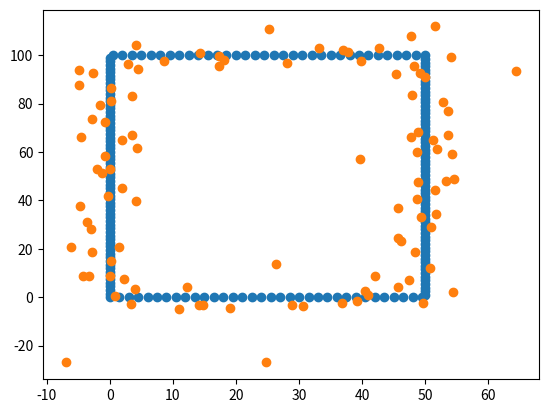

Source code (Python):
'''
Génération de trajectoires aléatoires et de réference
'''
import csv
import math
import random
import matplotlib.pyplot as plt

def fonction_ref(k,N):
    '''
    Cette fonction reçoit le choix de fonction à appliquer pour modéliser la trajectoire ainsi que la valeur
    de x pour réaliser le calcul
    A changer selon la trajectoire souhaité
    '''
    #return math.sin(k/N*math.pi*3)*10
    return rectangle(50,100,k,N)
    #on veut dessiner un rectangle 

def fonction_aleat(k,N,axe,brt):
    f = fonction_ref(k,N)
    al = aleatoire(axe)
    b = bruit(brt,len(axe))
    if type(f)==list:
        point=[]
        for i in range(len(axe)):
            point.append(f[i]+al[i]+b[i])
    else:
        point=f+al[0]+b
    return point
    

def traj_reference(N):
    '''
    Cette fonction reçoit la taille du vecteur souhaité pour la trajectoire de réference et retourne 
    une liste avec les valeurs générées
    '''
    y = [] #création d'une liste vide pour la trajectoire
    
    for i in range(N):
        y.append(fonction_ref(i,N))
   
    return y
    
def traj_aleatoire(N,brt,axes):
    '''
    Cette fonction reçoit la taille du vecteur souhaité pour la trajectoire aléatoire et retourne 
    une liste avec les valeurs générées
    '''
    y = [] #création d'une liste vide pour la trajectoire

    
    for i in range(N):
        y.append(fonction_aleat(i,N,axes,brt))
    return(y)    

def aleatoire(axe):
    '''
    Cette fonction retourne une valeur aleatoire à ajouter sur la trajectoire 
    Changer le return selon votre besoin
    '''
    aleat=[]
    for i in axe:
        if i=="x":
            aleat.append (random.uniform(-5, 5))
        elif i=="y":
            aleat.append (random.uniform(-5, 5))
        elif i=="z":
            aleat.append (random.uniform(-5, 5))
        else : 
            aleat.append(0)
    return(aleat)

def bruit(choix,dim):
    if not choix:
        if dim==2: 
            return [0,0];
        else:
            return 0;           
    else:
        if dim==2: 
            '''
            Bruit Gaussien
            '''
#            sigma = 3.0;
#            U1 = random.random();
#            U2 = random.random();
#            b1 = sigma*math.sqrt(-2*math.log(U1))*math.cos(2*math.pi*U2) ;
#            
#            U1 = random.random();
#            U2 = random.random();
#            b2 = sigma*math.sqrt(-2*math.log(U1))*math.cos(2*math.pi*U2) ;
#            return [b1,b2];
            
            '''
            Bruit Impulsif
            '''            
            prob = random.randint(1,100);
            if prob>90:
                nmax = random.randint(30,50);
                nmin = random.randint(-50,-30);
                return [int(random.randint(nmin,nmax)),int(random.randint(nmin,nmax))];
            else:
                return [0,0];
        else:
            return 0;

def export(nom,trajectoire):
    '''
    Cette fonction reçoit le nom du fichier à exporter et la liste qui contient la trajectoire    
    OBS : il faut fournir un str sans l'extension à la fin
    '''
    title=nom+".csv"
    with open(title,"w",newline="") as f:  
        writer=csv.writer(f,delimiter=',')
        for i in trajectoire:
            writer.writerow(i)
    
def rectangle(l,h,k,n):
    '''
    l : longueur du rectangle
    h : hauteur du rectangle
    n : nb total de points à réaliser sur le carré
    k : nb du échantillon
    '''
    pas = (2*h+2*l)/n
    if k>=0:
        if k*pas<h:
            x=0
            y=k*pas
        elif k*pas<(h+l):
            x=k*pas-h
            y=h
        elif k*pas<(2*h+l):
            x=l
            y=h-(k*pas-h-l)
        elif k<n:
            x=l-((k*pas-2*h-l))
            y=0
    return([x,y])
            
def graphique(traj):
    '''
    Affichage Graphique d'une trajectoire
    '''
    if type(traj[0])!=list:
        x=traj
        y=list(range(0,len(traj)))
    elif len(traj[0])==2:
        x=[]
        y=[]
        for i in traj:
            x.append(i[0])
            y.append(i[1])
    plt.scatter(x,y)
            


def main():  
    axes=["x","y"]
    ref=traj_reference(200)
    bruit=True;
    print(ref)
    alt=traj_aleatoire(100,bruit,axes)
    graphique(ref)
    graphique(alt)
    export("ref",ref)
    export("alt",alt)



main()
